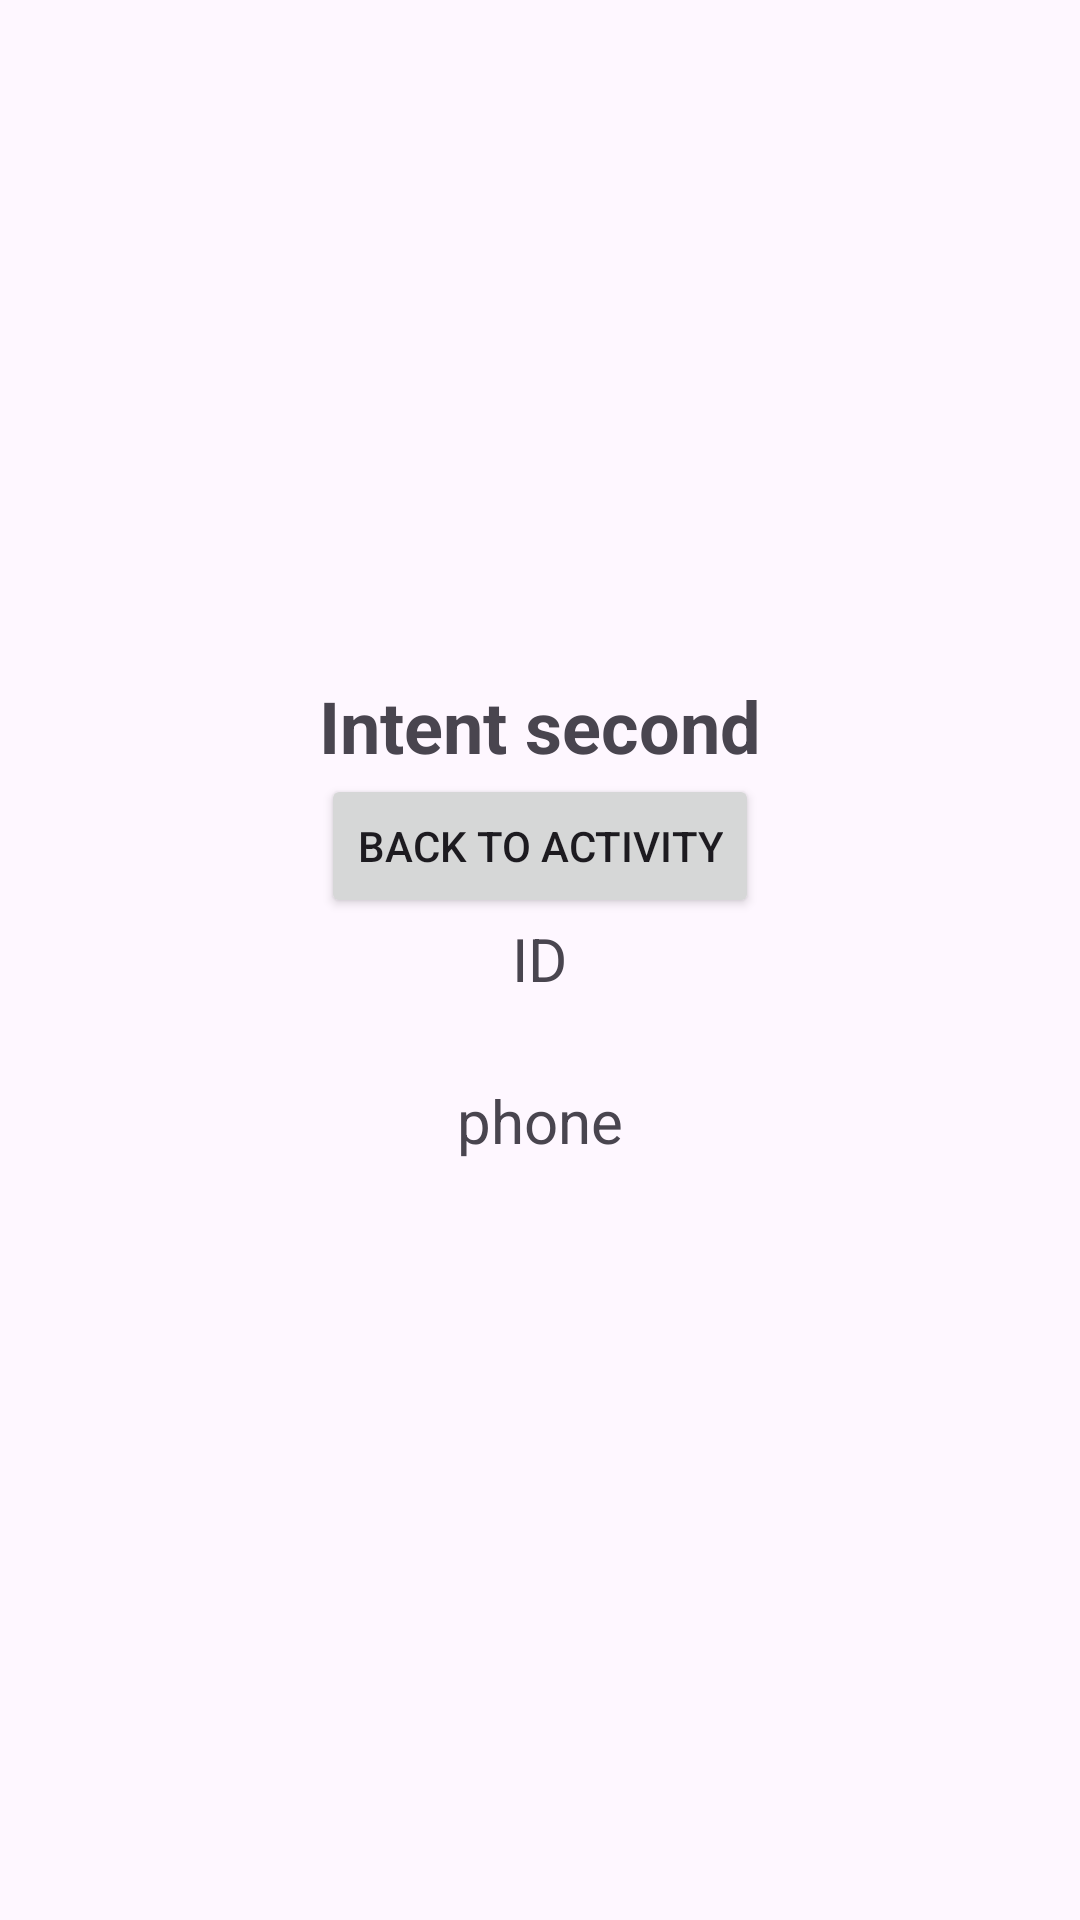

Layout XML and referenced resources for this Android screen:
<!-- AndroidManifest.xml: application theme Theme.CampusExpenseManager -->
<!-- res/layout/activity_intent_second.xml -->
<?xml version="1.0" encoding="utf-8"?>
<LinearLayout xmlns:android="http://schemas.android.com/apk/res/android"
    android:orientation="vertical"
    android:layout_width="match_parent"
    android:layout_height="match_parent"
    android:padding="16dp"
    android:gravity="center">
    <TextView
        android:layout_width="wrap_content"
        android:layout_height="wrap_content"
        android:text="Intent second"
        android:textSize="24sp"
        android:textStyle="bold"/>
    <Button
        android:layout_width="wrap_content"
        android:layout_height="wrap_content"
        android:text="Back to activity"
        android:id="@+id/btnBackActivity"/>
    <TextView
        android:layout_width="wrap_content"
        android:layout_height="wrap_content"
        android:text="ID"
        android:textSize="20sp"/>
    <TextView
        android:layout_width="wrap_content"
        android:layout_height="wrap_content"
        android:id="@+id/tvID"
        android:textSize="20sp"/>
    <TextView
        android:layout_width="wrap_content"
        android:layout_height="wrap_content"
        android:text="@string/phone"
        android:textSize="20sp"/>
    <TextView
        android:layout_width="wrap_content"
        android:layout_height="wrap_content"
        android:id="@+id/tvPhone"
        android:textSize="20sp"/>

</LinearLayout>
<!-- resources referenced by this layout -->
<resources>
  <string name="phone">phone</string>
  <style name="Theme.CampusExpenseManager" parent="Base.Theme.CampusExpenseManager" />
  <style name="Base.Theme.CampusExpenseManager" parent="Theme.Material3.DayNight.NoActionBar">
          
          
          <item name="colorPrimary">@color/gray</item>
          <item name="colorPrimaryVariant">@color/gray</item>
          <item name="colorOnPrimary">@color/gray</item>
          
          <item name="colorSecondary">@color/gray</item>
          <item name="colorSecondaryVariant">@color/gray</item>
          <item name="colorOnSecondary">@color/gray</item>
          
          <item name="android:statusBarColor">?attr/colorPrimaryVariant</item>
          
      </style>
  <color name="gray">#100C0C</color>
</resources>
